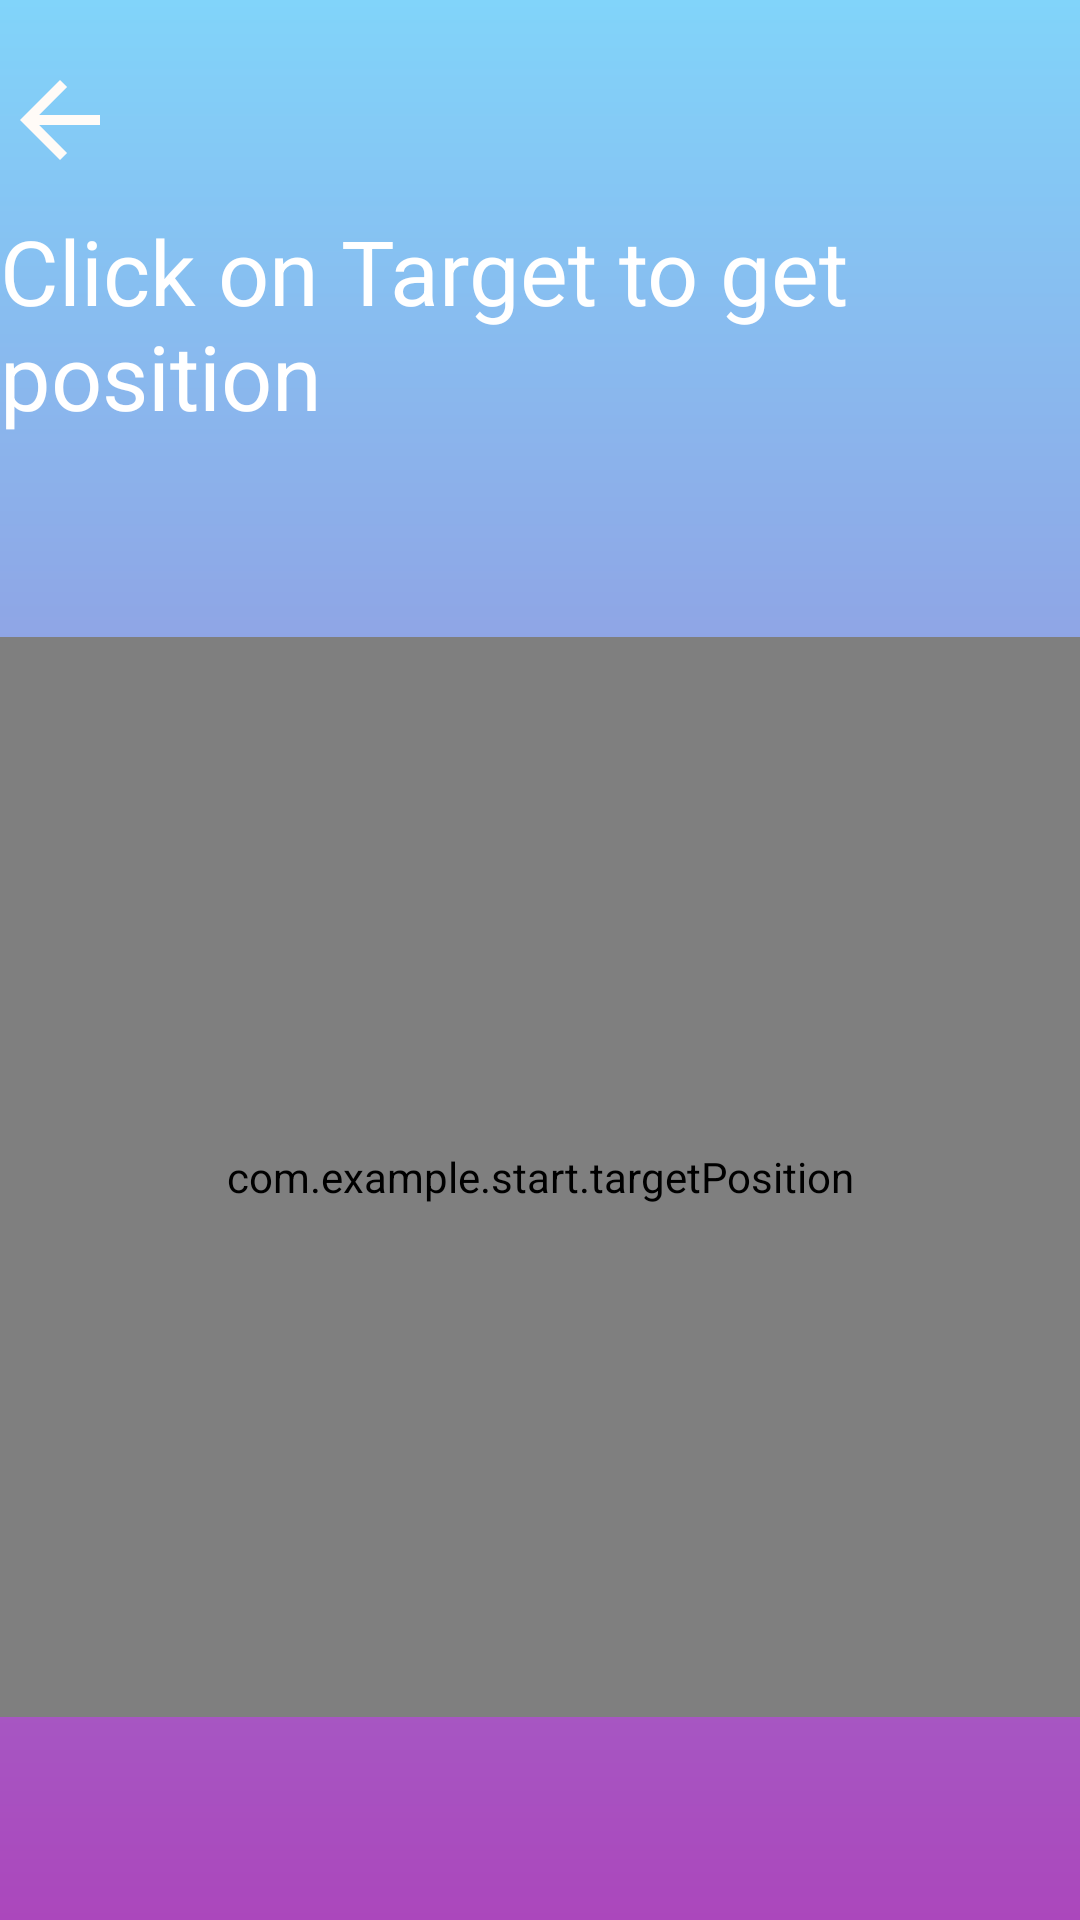

Here is an Android app screen rendered from its layout file. Give the layout XML and the strings, colors and styles it references.
<!-- AndroidManifest.xml: activity theme AppTheme.NoActionBar -->
<!-- res/layout/activity_traget_position.xml -->
<?xml version="1.0" encoding="utf-8"?>
<android.support.design.widget.CoordinatorLayout xmlns:android="http://schemas.android.com/apk/res/android"
    xmlns:app="http://schemas.android.com/apk/res-auto"
    xmlns:tools="http://schemas.android.com/tools"
    android:background="@drawable/gradientbackground1"
    android:layout_width="match_parent"
    android:layout_height="match_parent"
    tools:context=".TragetPositionActivity">



    <include layout="@layout/content_traget_position" />



</android.support.design.widget.CoordinatorLayout>
<!-- res/layout/content_traget_position.xml (included above) -->
<?xml version="1.0" encoding="utf-8"?>
<android.support.constraint.ConstraintLayout xmlns:android="http://schemas.android.com/apk/res/android"
    xmlns:app="http://schemas.android.com/apk/res-auto"
    xmlns:tools="http://schemas.android.com/tools"
    android:layout_width="match_parent"
    android:layout_height="match_parent"
    app:layout_behavior="@string/appbar_scrolling_view_behavior"
    tools:context=".TragetPositionActivity"
    tools:showIn="@layout/activity_traget_position">

    <LinearLayout
        android:id="@+id/linearLayout4"
        android:layout_width="match_parent"
        android:layout_height="wrap_content"
        android:orientation="vertical"
        app:layout_constraintEnd_toEndOf="parent"
        app:layout_constraintHorizontal_bias="0.0"
        app:layout_constraintStart_toStartOf="parent"
        app:layout_constraintTop_toTopOf="parent">

        <Button
            android:id="@+id/button_back"
            android:layout_width="40dp"
            android:layout_height="40dp"
            android:layout_marginTop="20dp"
            android:background="@android:color/transparent"
            android:drawableBottom="@drawable/ic_arrow_back_white" />

        <TextView
            android:id="@+id/t2"
            android:layout_width="wrap_content"
            android:layout_height="wrap_content"
            android:layout_marginTop="10dp"
            android:text="Click on Target to get position"
            android:textColor="#ffff"
            android:textSize="30dp" />
    </LinearLayout>


    <com.example.start.targetPosition
        android:id="@+id/targetPosition"
        android:layout_width="match_parent"
        android:layout_height="360dp"
        android:layout_marginTop="67dp"
        android:background="#fafafa"
        app:layout_constraintTop_toBottomOf="@+id/linearLayout4"
        />




</android.support.constraint.ConstraintLayout>
<!-- resources referenced by this layout -->
<resources>
  <!-- drawable gradientbackground1 (drawable) -->
  <?xml version="1.0" encoding="utf-8"?>
  <shape xmlns:android="http://schemas.android.com/apk/res/android">
      
          
          
          
          
      <gradient
      android:startColor="#ab47bc"
      android:endColor="#81d4fa"
      android:angle="90"
          android:type="linear"/>
  
  </shape>
  <!-- drawable ic_arrow_back_white (drawable) -->
  <vector android:height="40dp" android:tint="#FFFBF7"
      android:viewportHeight="24.0" android:viewportWidth="24.0"
      android:width="40dp" xmlns:android="http://schemas.android.com/apk/res/android">
      <path android:fillColor="#FF000000" android:pathData="M20,11H7.83l5.59,-5.59L12,4l-8,8 8,8 1.41,-1.41L7.83,13H20v-2z"/>
  </vector>
  <style name="AppTheme.NoActionBar">
          <item name="windowActionBar">false</item>
          <item name="windowNoTitle">true</item>
      </style>
</resources>
